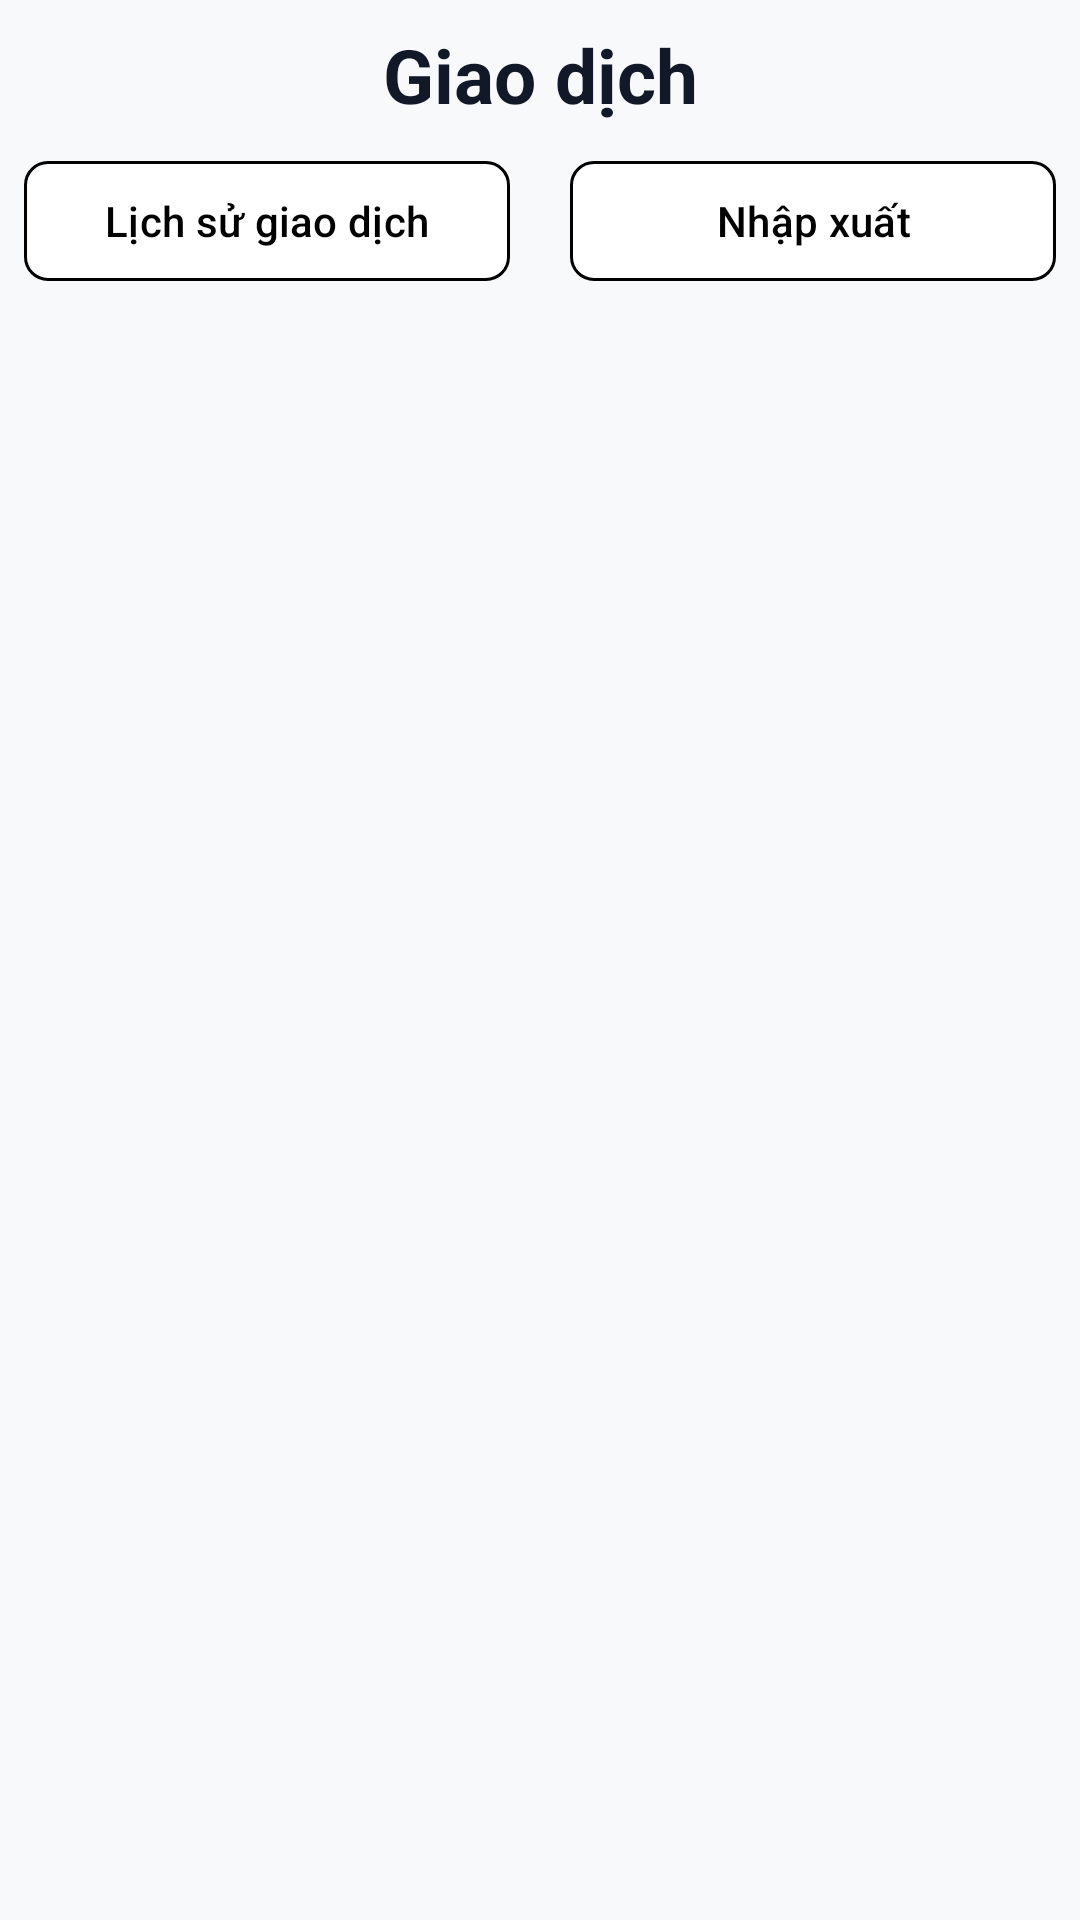

Produce the Android XML layout that renders to this screen, including the resource entries it uses.
<!-- AndroidManifest.xml: application theme Theme.RestaurantIngredientsManagement -->
<!-- res/layout/fragment_transaction.xml -->
<?xml version="1.0" encoding="utf-8"?>
<LinearLayout xmlns:android="http://schemas.android.com/apk/res/android"
    xmlns:app="http://schemas.android.com/apk/res-auto"
    xmlns:tools="http://schemas.android.com/tools"
    android:layout_width="match_parent"
    android:layout_height="match_parent"
    android:background="@color/general_bg"
    android:orientation="vertical"
    android:padding="8dp">

    <LinearLayout
        android:layout_width="match_parent"
        android:layout_height="wrap_content"
        android:layout_marginBottom="8dp"
        android:gravity="center_vertical"
        android:orientation="horizontal">

        <TextView
            android:layout_width="match_parent"
            android:layout_height="wrap_content"
            android:gravity="center"
            android:text="Giao dịch"
            android:textColor="@color/general_title_fragment"
            android:textSize="25sp"
            android:textStyle="bold" />
    </LinearLayout>

    <LinearLayout
        android:layout_width="match_parent"
        android:layout_height="wrap_content"
        android:layout_marginBottom="8dp"
        android:gravity="center_vertical"
        android:orientation="horizontal">

        <com.google.android.material.button.MaterialButton
            android:id="@+id/btnHistoryTransaction"
            android:layout_width="0dp"
            android:layout_height="wrap_content"
            android:layout_weight="1"
            android:text="Lịch sử giao dịch"
            android:textColor="@android:color/black"
            app:backgroundTint="@color/white"
            app:cornerRadius="8dp"
            app:iconGravity="textStart"
            app:iconPadding="8dp"
            app:strokeColor="@color/black"
            app:strokeWidth="1dp" />

        <TextView
            android:layout_width="20dp"
            android:layout_height="wrap_content" />

        <com.google.android.material.button.MaterialButton
            android:id="@+id/btnPerformTransaction"
            android:layout_width="0dp"
            android:layout_height="wrap_content"
            android:layout_weight="1"
            android:text="Nhập xuất"
            android:textColor="@android:color/black"
            app:backgroundTint="@color/white"
            app:cornerRadius="8dp"
            app:iconGravity="textStart"
            app:iconPadding="8dp"
            app:strokeColor="@color/black"
            app:strokeWidth="1dp" />

    </LinearLayout>

    <FrameLayout
        android:id="@+id/fragment_container_trans"
        android:layout_width="match_parent"
        android:layout_height="match_parent"
        android:layout_gravity="center_horizontal"/>

</LinearLayout>
<!-- resources referenced by this layout -->
<resources>
  <color name="black">#FF000000</color>
  <color name="general_bg">#F8F9FA</color>
  <color name="general_title_fragment">#111827</color>
  <color name="white">#FFFFFFFF</color>
  <style name="Theme.RestaurantIngredientsManagement" parent="Base.Theme.RestaurantIngredientsManagement" />
  <style name="Base.Theme.RestaurantIngredientsManagement" parent="Theme.Material3.DayNight.NoActionBar">
          
          
      </style>
</resources>
